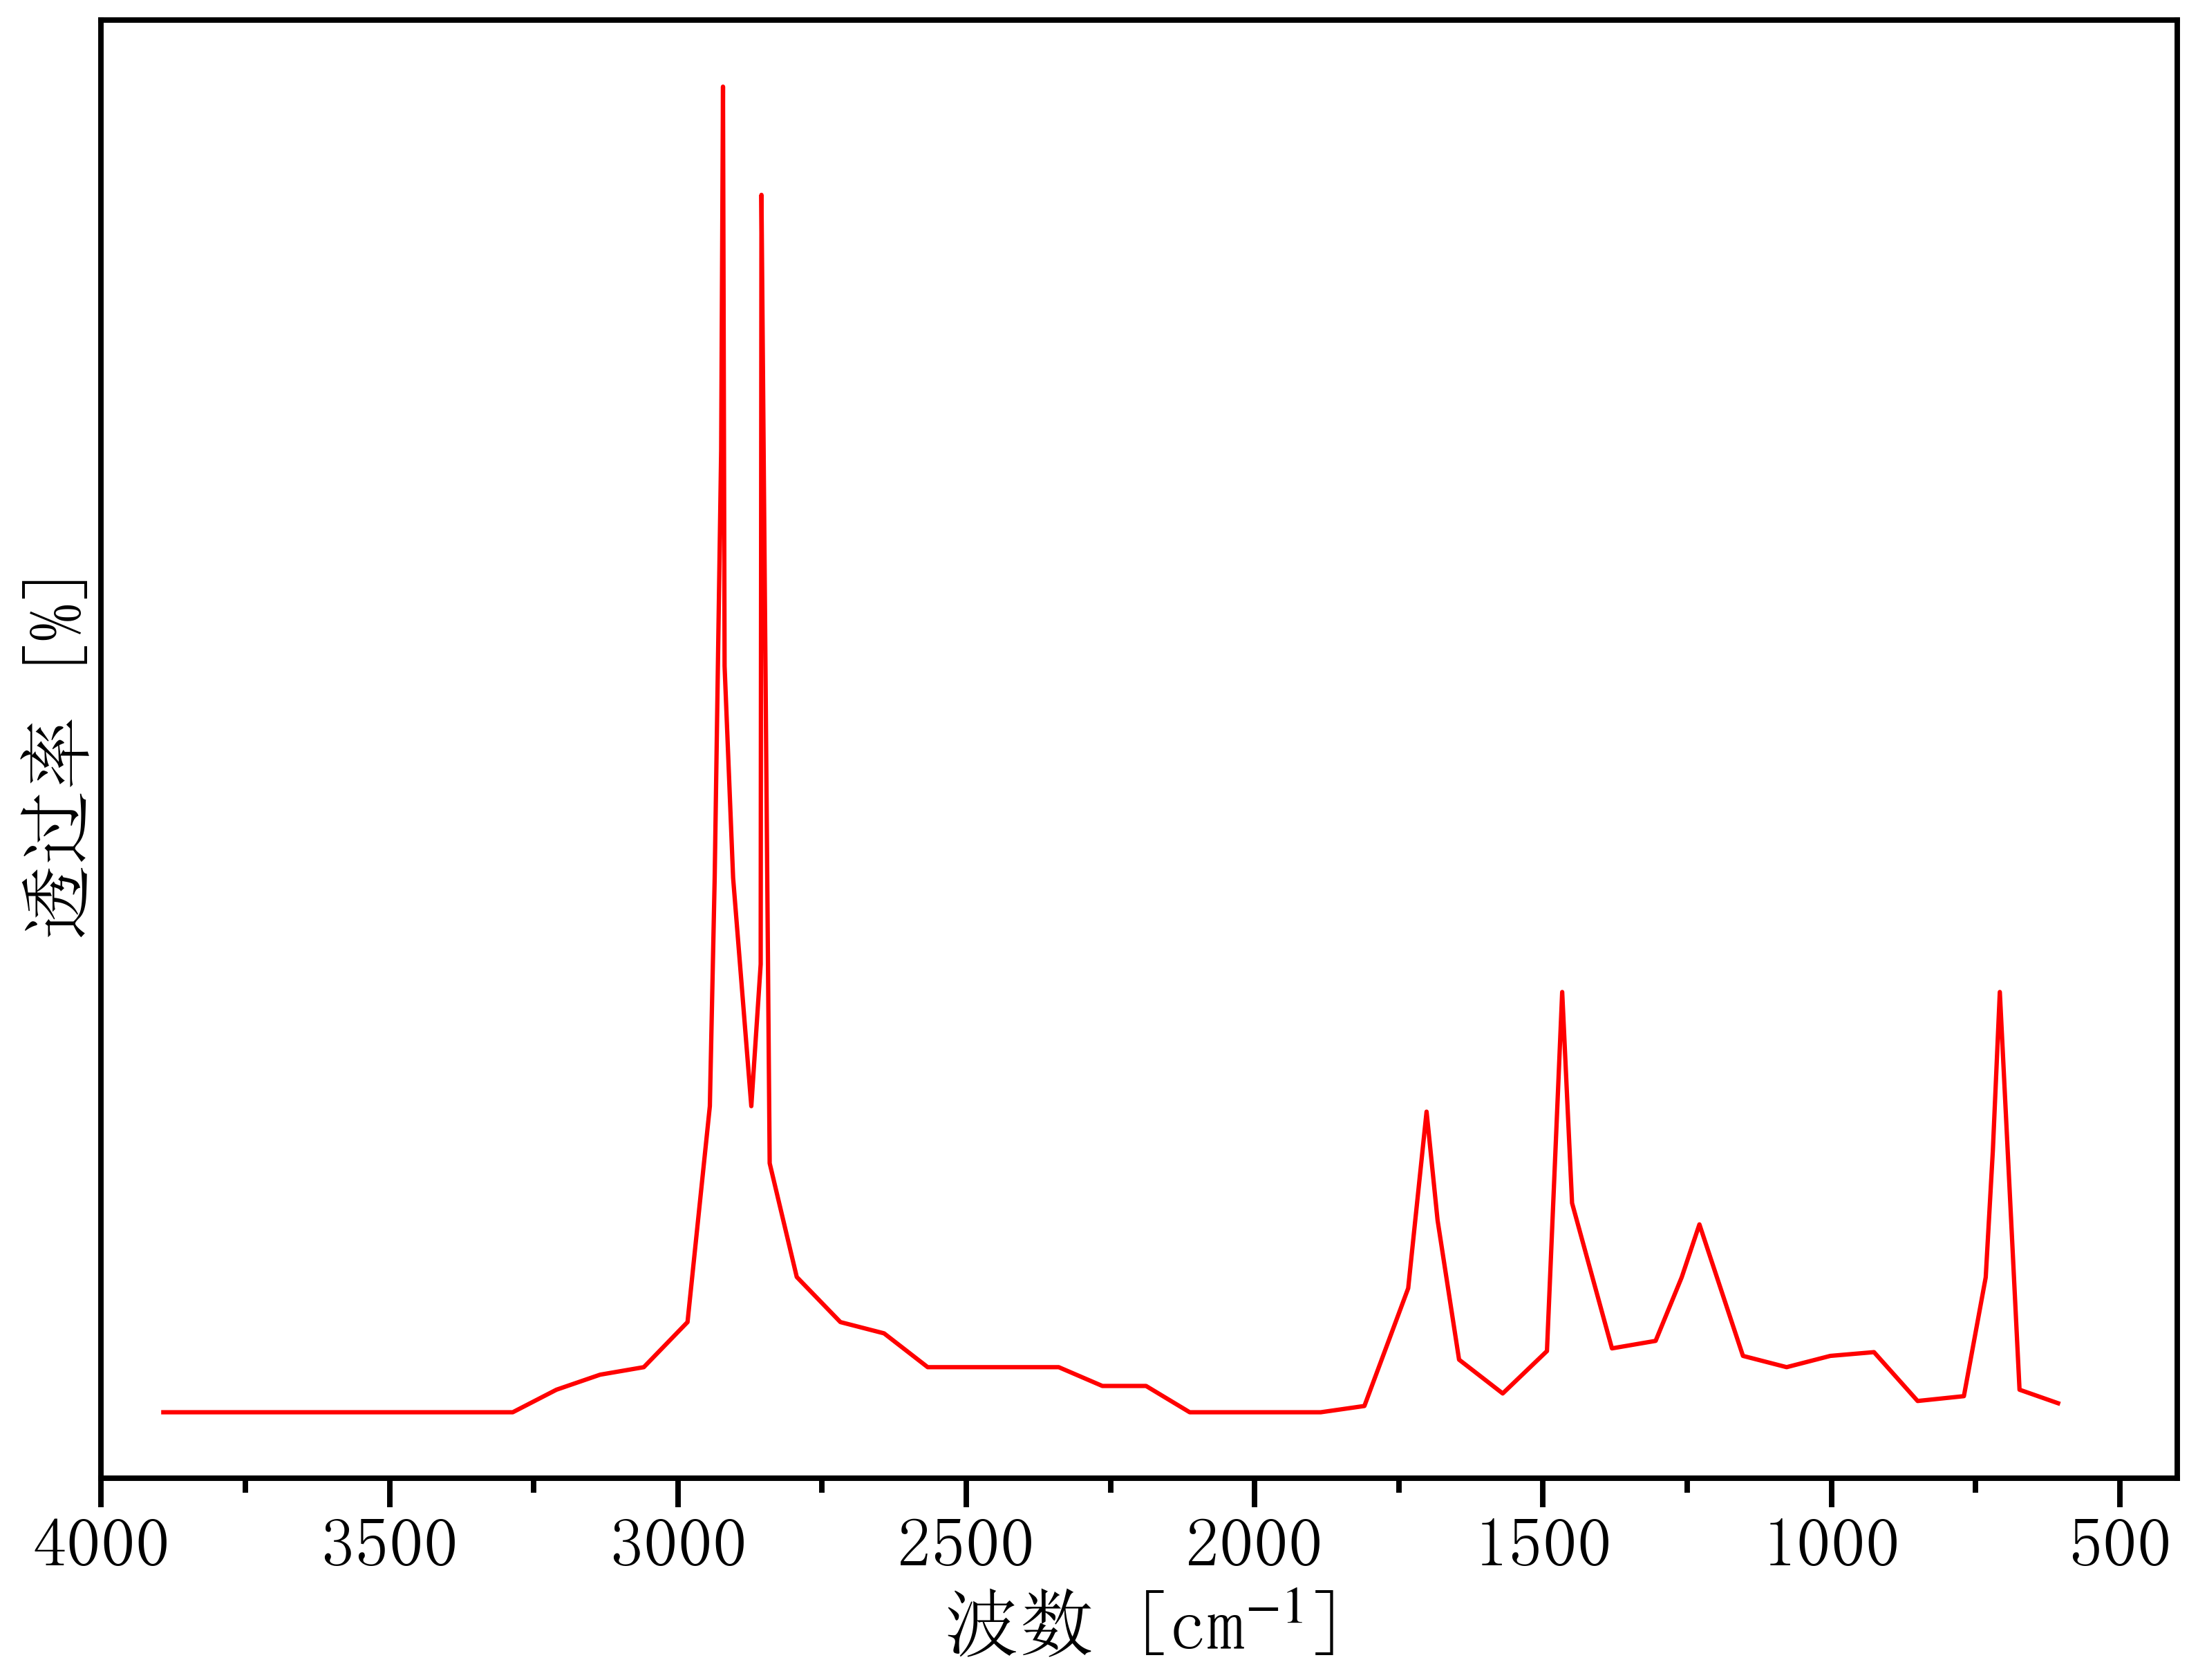

The data file committed next to this chart (first rows):
3972.380446455105, 0.03498229041675649
3892, 0.03534
3816, 0.03534
3741, 0.03534
3665, 0.03534
3589, 0.03534
3514, 0.03534
3438, 0.03534
3362, 0.03534
3286, 0.03534
3211, 0.03781
3135, 0.03946
3059, 0.04029
2983, 0.04524
2945, 0.06897
2936, 0.09404
2925, 0.141
2922, 0.181
2919, 0.1173
2904, 0.09404
2873, 0.06897
2856, 0.08456
2856, 0.1066
2856, 0.1394
2855, 0.1691
2841, 0.0627
2794, 0.0502
2718, 0.04524
2643, 0.044
2567, 0.04029
2491, 0.04029
2415, 0.04029
2340, 0.04029
2264, 0.03823
2188, 0.03823
2113, 0.03534
2037, 0.03534
1961, 0.03534
1885, 0.03534
1810, 0.03602
1734, 0.04896
1702, 0.06836
1683, 0.05643
1646, 0.04112
1570, 0.0374
1493, 0.04206
1467, 0.0815
1450, 0.05832
1380, 0.04235
1305, 0.04318
1260, 0.05016
1229, 0.05598
1153, 0.04153
1078, 0.04029
1002, 0.04153
926.1, 0.04194
850.5, 0.03657
770.3, 0.03711
732.4, 0.05016
720.1, 0.06407
708, 0.0815
... 2 more rows
